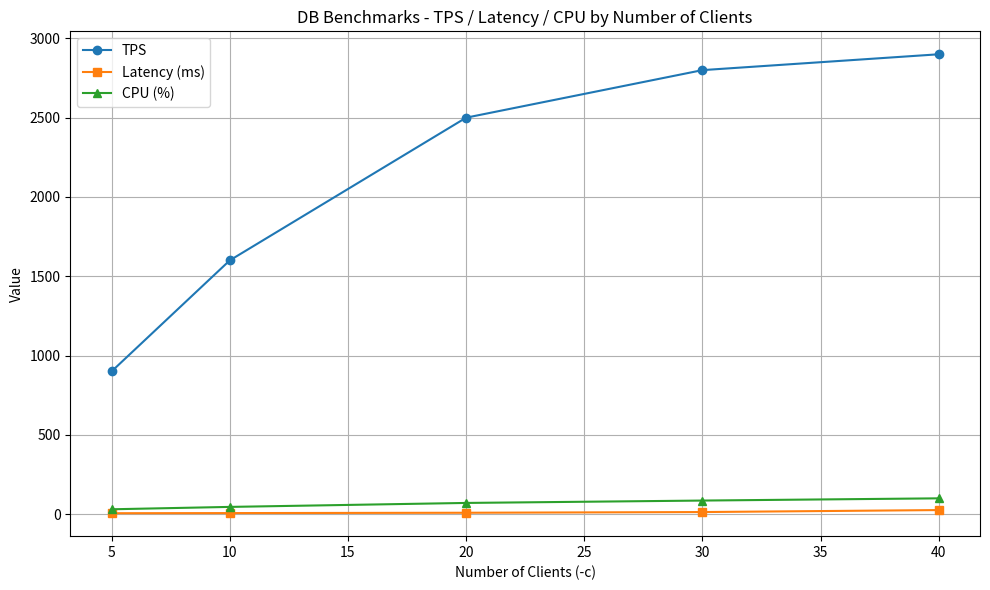

Here is the Python script that generated this plot:
import matplotlib.pyplot as plt

clients = [5, 10, 20, 30, 40]
tps = [900, 1600, 2500, 2800, 2900]
latency = [5.2, 6.0, 8.1, 12.5, 25.0]
cpu = [30, 45, 70, 85, 99]

plt.figure(figsize=(10, 6))

# TPS
plt.plot(clients, tps, marker='o', label='TPS')
# Latency (우측 y축)
plt.plot(clients, latency, marker='s', label='Latency (ms)')
# CPU (우측 y축)
plt.plot(clients, cpu, marker='^', label='CPU (%)')

plt.title("DB Benchmarks - TPS / Latency / CPU by Number of Clients")
plt.xlabel("Number of Clients (-c)")
plt.ylabel("Value")
plt.grid(True)
plt.legend()
plt.tight_layout()
plt.savefig("db_benchmark_chart.png")
plt.show()